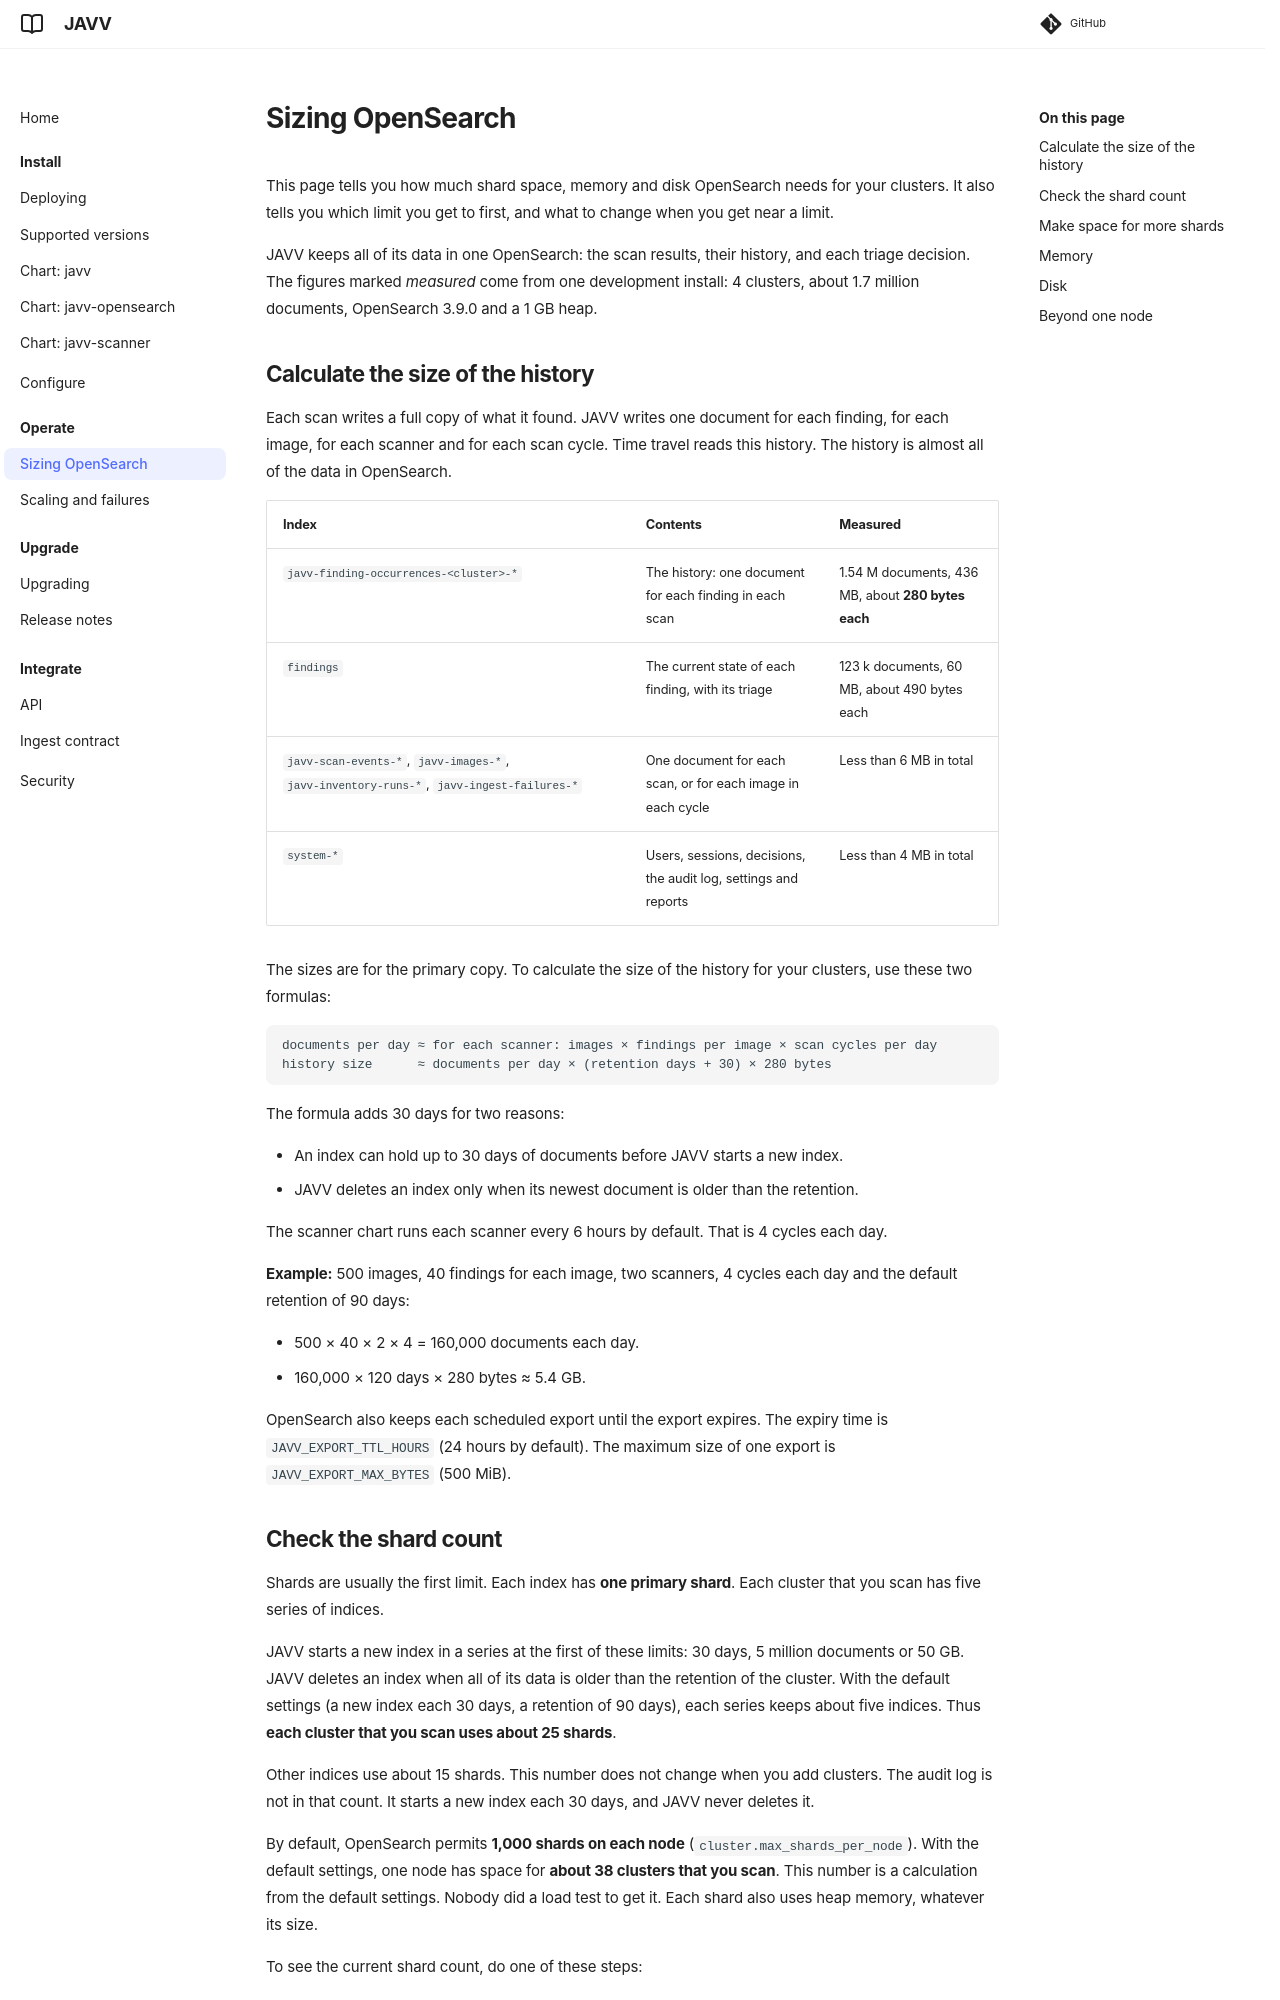

repository: Danube-Labs/javv-poc · page: 0.7/docs/runbooks/opensearch-sizing/index.html · generator: mkdocs

# Sizing OpenSearch

This page tells you how much shard space, memory and disk OpenSearch needs for your clusters. It
also tells you which limit you get to first, and what to change when you get near a limit.

JAVV keeps all of its data in one OpenSearch: the scan results, their history, and each triage
decision. The figures marked *measured* come from one development install: 4 clusters, about 1.7
million documents, OpenSearch 3.9.0 and a 1 GB heap.

## Calculate the size of the history

Each scan writes a full copy of what it found. JAVV writes one document for each finding, for each
image, for each scanner and for each scan cycle. Time travel reads this history. The history is
almost all of the data in OpenSearch.

| Index | Contents | Measured |
|---|---|---|
| `javv-finding-occurrences-<cluster>-*` | The history: one document for each finding in each scan | 1.54 M documents, 436 MB, about **280 bytes each** |
| `findings` | The current state of each finding, with its triage | 123 k documents, 60 MB, about 490 bytes each |
| `javv-scan-events-*`, `javv-images-*`, `javv-inventory-runs-*`, `javv-ingest-failures-*` | One document for each scan, or for each image in each cycle | Less than 6 MB in total |
| `system-*` | Users, sessions, decisions, the audit log, settings and reports | Less than 4 MB in total |

The sizes are for the primary copy. To calculate the size of the history for your clusters, use
these two formulas:

```text
documents per day ≈ for each scanner: images × findings per image × scan cycles per day
history size      ≈ documents per day × (retention days + 30) × 280 bytes
```

The formula adds 30 days for two reasons:

- An index can hold up to 30 days of documents before JAVV starts a new index.
- JAVV deletes an index only when its newest document is older than the retention.

The scanner chart runs each scanner every 6 hours by default. That is 4 cycles each day.

**Example:** 500 images, 40 findings for each image, two scanners, 4 cycles each day and the
default retention of 90 days:

- 500 × 40 × 2 × 4 = 160,000 documents each day.
- 160,000 × 120 days × 280 bytes ≈ 5.4 GB.

OpenSearch also keeps each scheduled export until the export expires. The expiry time is
`JAVV_EXPORT_TTL_HOURS` (24 hours by default). The maximum size of one export is
`JAVV_EXPORT_MAX_BYTES` (500 MiB).

## Check the shard count

Shards are usually the first limit. Each index has **one primary shard**. Each cluster that you
scan has five series of indices.

JAVV starts a new index in a series at the first of these limits: 30 days, 5 million documents or
50 GB. JAVV deletes an index when all of its data is older than the retention of the cluster. With
the default settings (a new index each 30 days, a retention of 90 days), each series keeps about
five indices. Thus **each cluster that you scan uses about 25 shards**.

Other indices use about 15 shards. This number does not change when you add clusters. The audit
log is not in that count. It starts a new index each 30 days, and JAVV never deletes it.

By default, OpenSearch permits **1,000 shards on each node** (`cluster.max_shards_per_node`).
With the default settings, one node has space for **about 38 clusters that you scan**. This number
is a calculation from the default settings. Nobody did a load test to get it. Each shard also uses
heap memory, whatever its size.

To see the current shard count, do one of these steps:

- In JAVV, go to **Settings › Data & OpenSearch**. The runtime card shows the active shards.
- Send `GET _cluster/health` to OpenSearch, and read `active_shards`.
